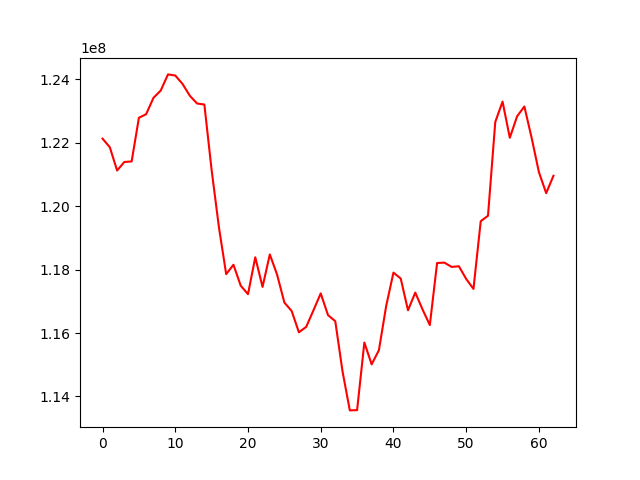

Data behind this chart, as committed beside it:
, 0
0, 122130383
1, 121859518
2, 121125648
3, 121394746
4, 121411257
5, 122788797
6, 122903271
7, 123417267
8, 123647665
9, 124156658
10, 124121183
11, 123855786
12, 123482916
13, 123238727
14, 123205644
15, 121136338
16, 119338149
17, 117856220
18, 118153438
19, 117492629
20, 117225282
21, 118388797
22, 117454546
23, 118478471
24, 117842107
25, 116962055
26, 116695429
27, 116023640
28, 116193483
29, 116716770
30, 117250333
31, 116564843
32, 116373632
33, 114786293
34, 113559773
35, 113568031
36, 115700536
37, 115012001
38, 115458402
39, 116855295
40, 117905866
41, 117717947
42, 116717186
43, 117275288
44, 116743578
45, 116250217
46, 118207917
47, 118221007
48, 118085235
49, 118105220
50, 117706620
51, 117390752
52, 119526361
53, 119699413
54, 122656323
55, 123297984
56, 122158186
57, 122834443
58, 123144900
59, 122155328
... 3 more rows
